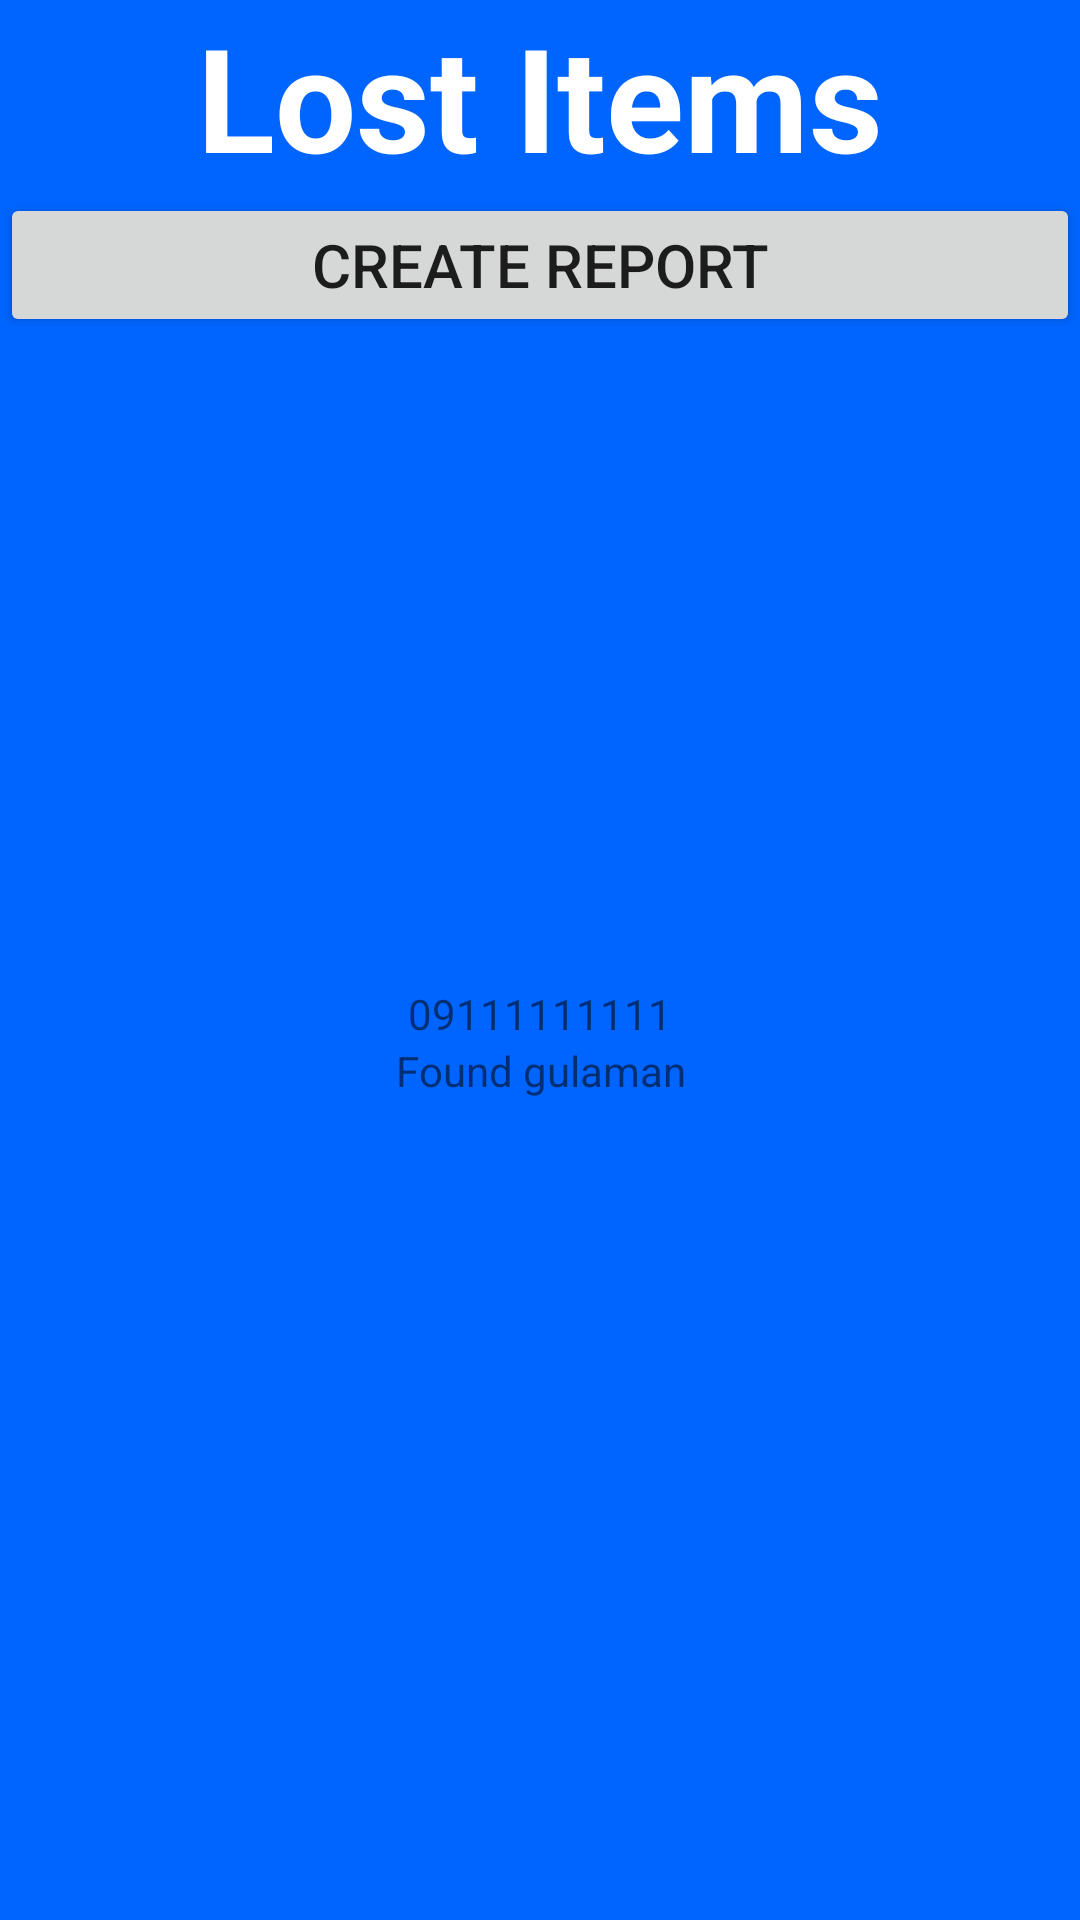

Android layout source for this screen:
<!-- AndroidManifest.xml: application theme Theme.FoundMyNotes -->
<!-- res/layout/display1.xml -->
<?xml version="1.0" encoding="utf-8"?>
<androidx.constraintlayout.widget.ConstraintLayout xmlns:android="http://schemas.android.com/apk/res/android"
    xmlns:app="http://schemas.android.com/apk/res-auto"
    xmlns:tools="http://schemas.android.com/tools"
    android:layout_width="match_parent"
    android:layout_height="match_parent">

    <LinearLayout
        android:id="@+id/yourLinearLayoutId"
        android:layout_width="match_parent"
        android:layout_height="match_parent"
        android:background="@color/blue"
        android:orientation="vertical">

        <TextView
            android:id="@+id/textView2"
            android:layout_width="match_parent"
            android:layout_height="wrap_content"
            android:gravity="center"
            android:text="Lost Items"
            android:textColor="@color/white"
            android:textSize="48sp"
            android:textStyle="bold"
            app:layout_constraintEnd_toEndOf="parent"
            app:layout_constraintStart_toStartOf="parent"
            app:layout_constraintTop_toTopOf="parent" />

        <Button
            android:id="@+id/createLost"
            android:layout_width="match_parent"
            android:layout_height="wrap_content"
            android:layout_marginBottom="16dp"
            android:text="Create Report"
            android:textSize="20sp"
            app:layout_constraintBottom_toBottomOf="parent"
            app:layout_constraintEnd_toEndOf="parent"
            app:layout_constraintStart_toStartOf="parent" />

        <ImageView
            android:id="@+id/imageView"
            android:layout_width="200dp"
            android:layout_height="200dp"
            android:layout_gravity="center_horizontal"
            android:maxWidth="500dp"
            android:maxHeight="500dp"
            tools:srcCompat="@drawable/gulaman" />

        <TextView
            android:id="@+id/textView4"
            android:layout_width="match_parent"
            android:layout_height="wrap_content"
            android:clickable="true"
            android:gravity="center"
            android:text="09111111111" />

        <TextView
            android:id="@+id/textView12"
            android:layout_width="match_parent"
            android:layout_height="wrap_content"
            android:gravity="center"
            android:text="Found gulaman" />


    </LinearLayout>
</androidx.constraintlayout.widget.ConstraintLayout>
<!-- resources referenced by this layout -->
<resources>
  <color name="blue">#0065FF</color>
  <color name="white">#FFFFFFFF</color>
  <!-- drawable gulaman: png bitmap (drawable, 927294 bytes) -->
  <style name="Theme.FoundMyNotes" parent="Theme.MaterialComponents.DayNight.NoActionBar">
          
          <item name="colorPrimary">@color/blue</item>
          <item name="colorPrimaryVariant">@color/orange</item>
          <item name="colorOnPrimary">@color/white</item>
          
          <item name="colorSecondary">@color/teal_200</item>
          <item name="colorSecondaryVariant">@color/teal_700</item>
          <item name="colorOnSecondary">@color/black</item>
          
          <item name="android:statusBarColor">?attr/colorPrimaryVariant</item>
          
          android:theme="@style/"
      </style>
  <color name="orange">#FF9900</color>
  <color name="teal_200">#FF03DAC5</color>
  <color name="teal_700">#FF018786</color>
  <color name="black">#FF000000</color>
</resources>
